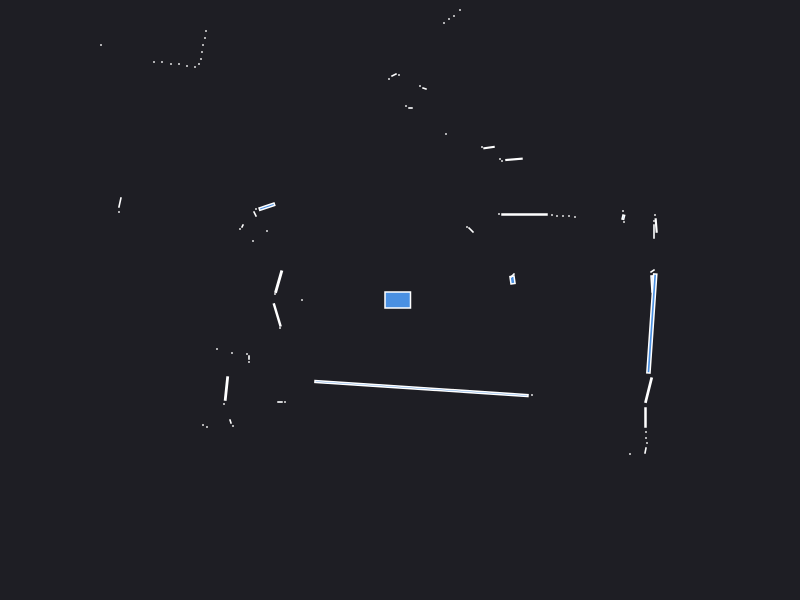

The table this chart was drawn from, first rows:
0.000000	0.000000	0.049500
2.562	0.7447	0.005552
2.55	0.85	0.000441
2.524	0.1605	0.008589
2.525	0.29	0.002064
1.125	0.2	0.007120
1.125	0.245	0.002571
2.54	0.685	0.003150
2.54	0.79	0.000441
2.24	0.78	0.000441
2.233	0.8279	0.002980
2.23	0.89	0.000441
1.75	0.83	0.000441
1.69	0.84	0.000441
1.63	0.84	0.000441
1.57	0.84	0.000441
1.52	0.85	0.000441
1.245	0.855	0.0141
0.99	0.86	0.000441
0.71	0.7	0.003685
0.67	0.73	0.000441
1.14	1.407	0.007199
1.02	1.39	0.000441
1	1.41	0.000441
0.8901	1.524	0.004784
0.82	1.53	0.000441
1.96	4.92	0.000441
1.34	4.12	0.000441
1.27	4.12	0.000441
0.46	1.66	0.000441
0.6	2.9	0.000441
0.54	2.84	0.000441
0.49	2.81	0.000441
0.44	2.77	0.000441
0.245	2.115	0.001557
0.2	2.14	0.000441
0.105	1.92	0.001050
0.06	1.94	0.000441
-0.01	2.25	0.000441
-0.06	2.25	0.002472
-0.11	2.21	0.000441
-0.27	3.3	0.000441
-0.33	3.3	0.000441
-0.38	3.32	0.000441
-0.44	3.32	0.000441
-0.49	3.32	0.000441
-0.55	3.33	0.000441
-0.6	3.34	0.000441
-0.66	3.34	0.000441
-0.71	3.34	0.000441
-0.77	3.35	0.000441
-0.83	3.35	0.000441
-0.89	3.37	0.000441
-0.95	3.37	0.000441
-1.01	3.39	0.000441
-1.07	3.4	0.000441
-1.14	3.42	0.000441
-1.21	3.45	0.000441
-2.2	5.18	0.000441
-2.22	5	0.000441
-2.23	4.82	0.000441
... 58 more rows
